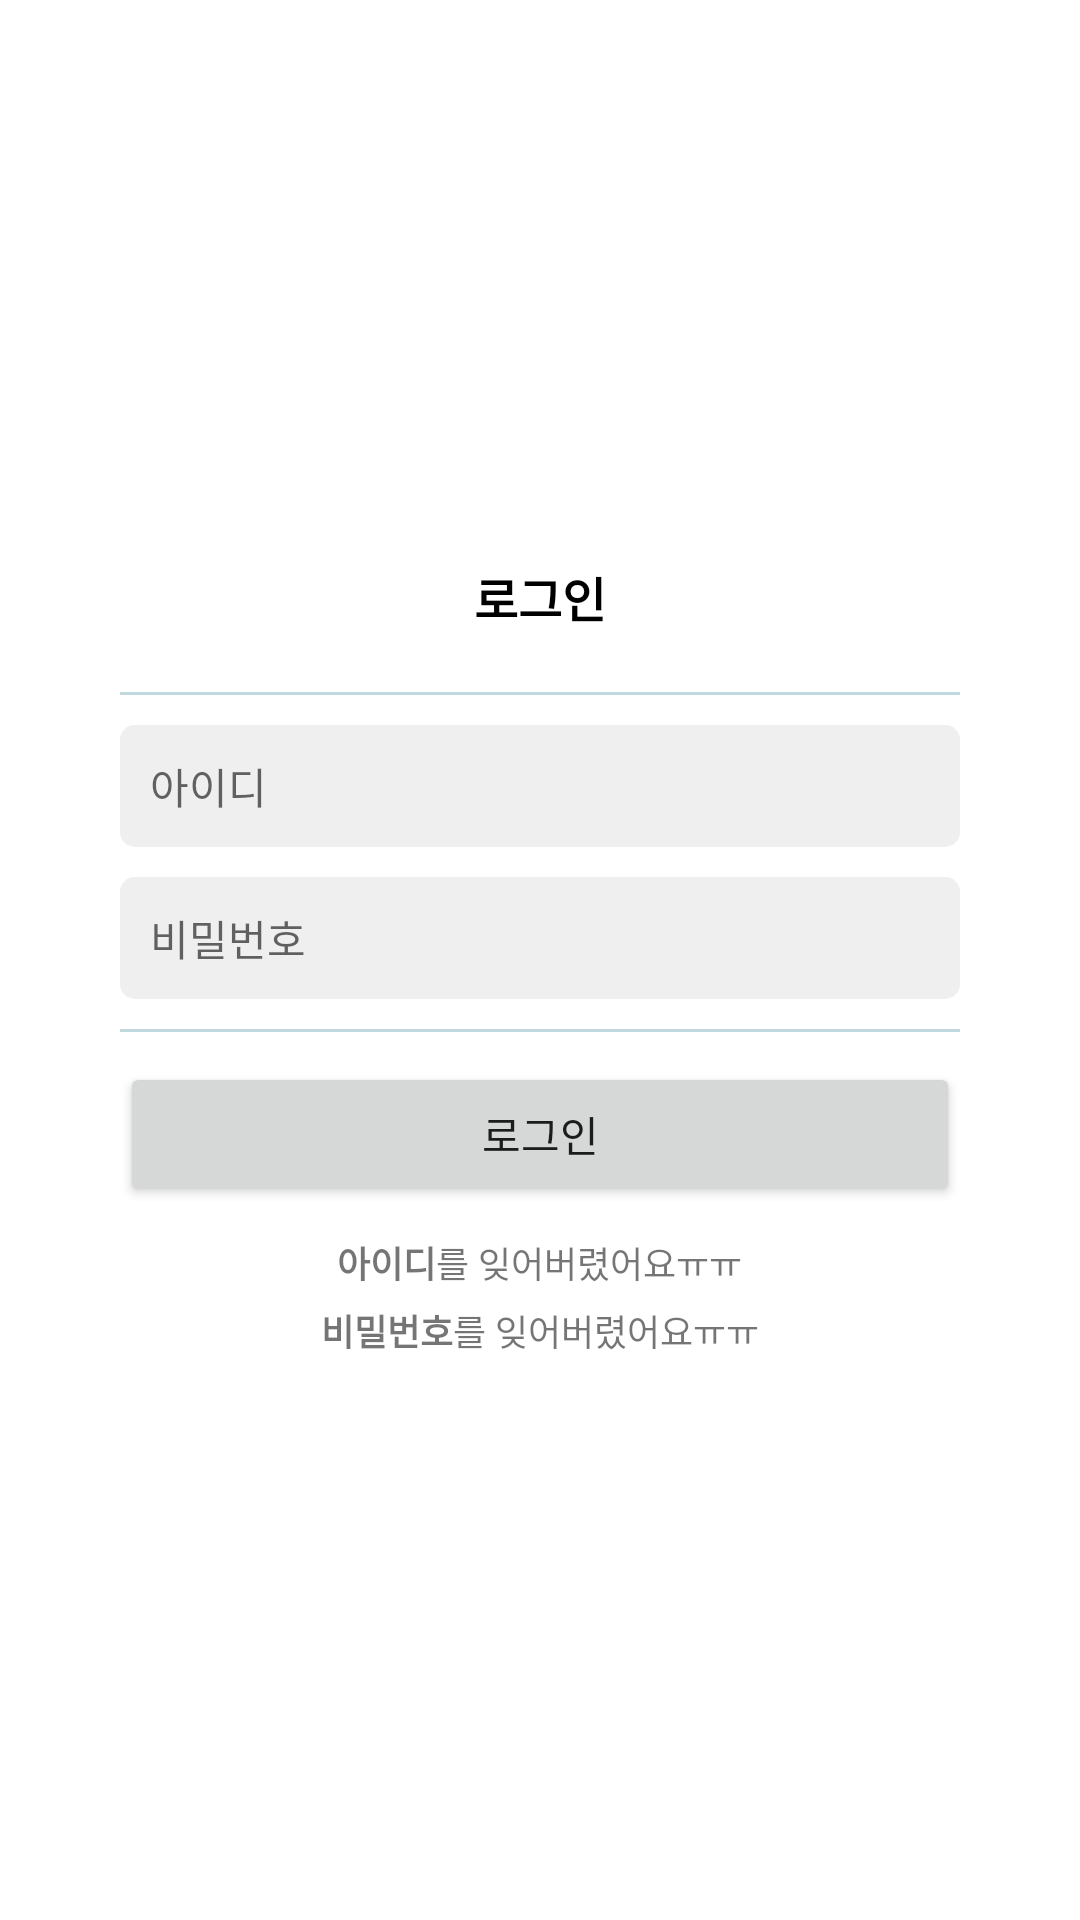

Write the Android layout XML for this screen, with the resource values it uses.
<!-- AndroidManifest.xml: activity theme hideTitleDialog -->
<!-- res/layout/activity_login.xml -->
<?xml version="1.0" encoding="utf-8"?>
<LinearLayout xmlns:android="http://schemas.android.com/apk/res/android"
    xmlns:app="http://schemas.android.com/apk/res-auto"
    xmlns:tools="http://schemas.android.com/tools"
    android:layout_width="match_parent"
    android:layout_height="match_parent"
    android:gravity="center"
    android:orientation="vertical"
    tools:context="com.sy_studio.the.gugudan_SangYeol.LoginActivity">


    <LinearLayout
        android:layout_width="300dp"
        android:layout_height="wrap_content"
        android:background="@color/white"
        android:gravity="center"
        android:orientation="vertical">

        <TextView
            android:layout_marginTop="20dp"
            android:layout_marginBottom="20dp"
            android:layout_width="wrap_content"
            android:layout_height="wrap_content"
            android:text="로그인"
            android:textColor="@color/black"
            android:textSize="16sp"
            android:textStyle="bold" />
        <TextView
            android:layout_marginLeft="10dp"
            android:layout_marginRight="10dp"
            android:background="@color/divider_line"
            android:layout_width="match_parent"
            android:layout_height="1dp" />

        <LinearLayout
            android:layout_width="match_parent"
            android:layout_height="wrap_content"
            android:orientation="vertical"
            android:padding="10dp">

            <EditText
                android:id="@+id/idEdt"
                android:layout_width="match_parent"
                android:layout_height="wrap_content"
                android:background="@drawable/gray_round_box"
                android:inputType="text"
                android:hint="아이디"
                android:paddingBottom="10dp"
                android:paddingLeft="10dp"
                android:paddingTop="10dp"
                android:textSize="14sp" />

            <EditText
                android:id="@+id/pwEdt"
                android:layout_width="match_parent"
                android:layout_height="wrap_content"
                android:layout_marginTop="10dp"
                android:background="@drawable/gray_round_box"
                android:inputType="textPassword"
                android:hint="비밀번호"
                android:paddingBottom="10dp"
                android:paddingLeft="10dp"
                android:paddingTop="10dp"
                android:textSize="14sp" />
        </LinearLayout>
        <TextView
            android:layout_marginLeft="10dp"
            android:layout_marginRight="10dp"
            android:background="@color/divider_line"
            android:layout_width="match_parent"
            android:layout_height="1dp" />
        <Button
            android:id="@+id/loginBtn"
            android:layout_margin="10dp"
            android:layout_width="match_parent"
            android:layout_height="wrap_content"
            android:text="로그인"/>
        <LinearLayout
            android:orientation="vertical"
            android:layout_width="match_parent"
            android:layout_height="wrap_content">
            <LinearLayout
                android:gravity="center"
                android:orientation="horizontal"
                android:layout_width="match_parent"
                android:layout_height="wrap_content">
                <TextView
                    android:id="@+id/findIdBtn"
                    android:layout_width="wrap_content"
                    android:layout_height="wrap_content"
                    android:text="아이디"
                    android:textSize="12sp"
                    android:textStyle="bold"/>
                <TextView
                    android:layout_width="wrap_content"
                    android:layout_height="wrap_content"
                    android:text="를 잊어버렸어요ㅠㅠ"
                    android:textSize="12sp"/>
            </LinearLayout>
            <LinearLayout
                android:layout_marginTop="5dp"
                android:layout_marginBottom="20dp"
                android:gravity="center"
                android:orientation="horizontal"
                android:layout_width="match_parent"
                android:layout_height="wrap_content">
                <TextView
                    android:id="@+id/findPwBtn"
                    android:layout_width="wrap_content"
                    android:layout_height="wrap_content"
                    android:text="비밀번호"
                    android:textSize="12sp"
                    android:textStyle="bold"/>
                <TextView
                    android:layout_width="wrap_content"
                    android:layout_height="wrap_content"
                    android:text="를 잊어버렸어요ㅠㅠ"
                    android:textSize="12sp"/>
            </LinearLayout>
        </LinearLayout>

    </LinearLayout>


</LinearLayout>
<!-- resources referenced by this layout -->
<resources>
  <color name="black">#000000</color>
  <color name="divider_line">#C0D9DF</color>
  <color name="white">#FFFFFF</color>
  <!-- drawable gray_round_box (drawable) -->
  <?xml version="1.0" encoding="utf-8"?>
  <layer-list xmlns:android="http://schemas.android.com/apk/res/android">
  
  
      <item>
          <shape>
              <corners
                  android:radius="5dp" />
              <solid
                  android:color="#EFEFEF" />
          </shape>
      </item>
  
  </layer-list>
  <style name="hideTitleDialog" parent="Base.Theme.AppCompat.Light.Dialog">
          <item name="android:windowBackground">@null</item>
          <item name="windowNoTitle">true</item>
          <item name="android:windowCloseOnTouchOutside">false</item>
      </style>
</resources>
